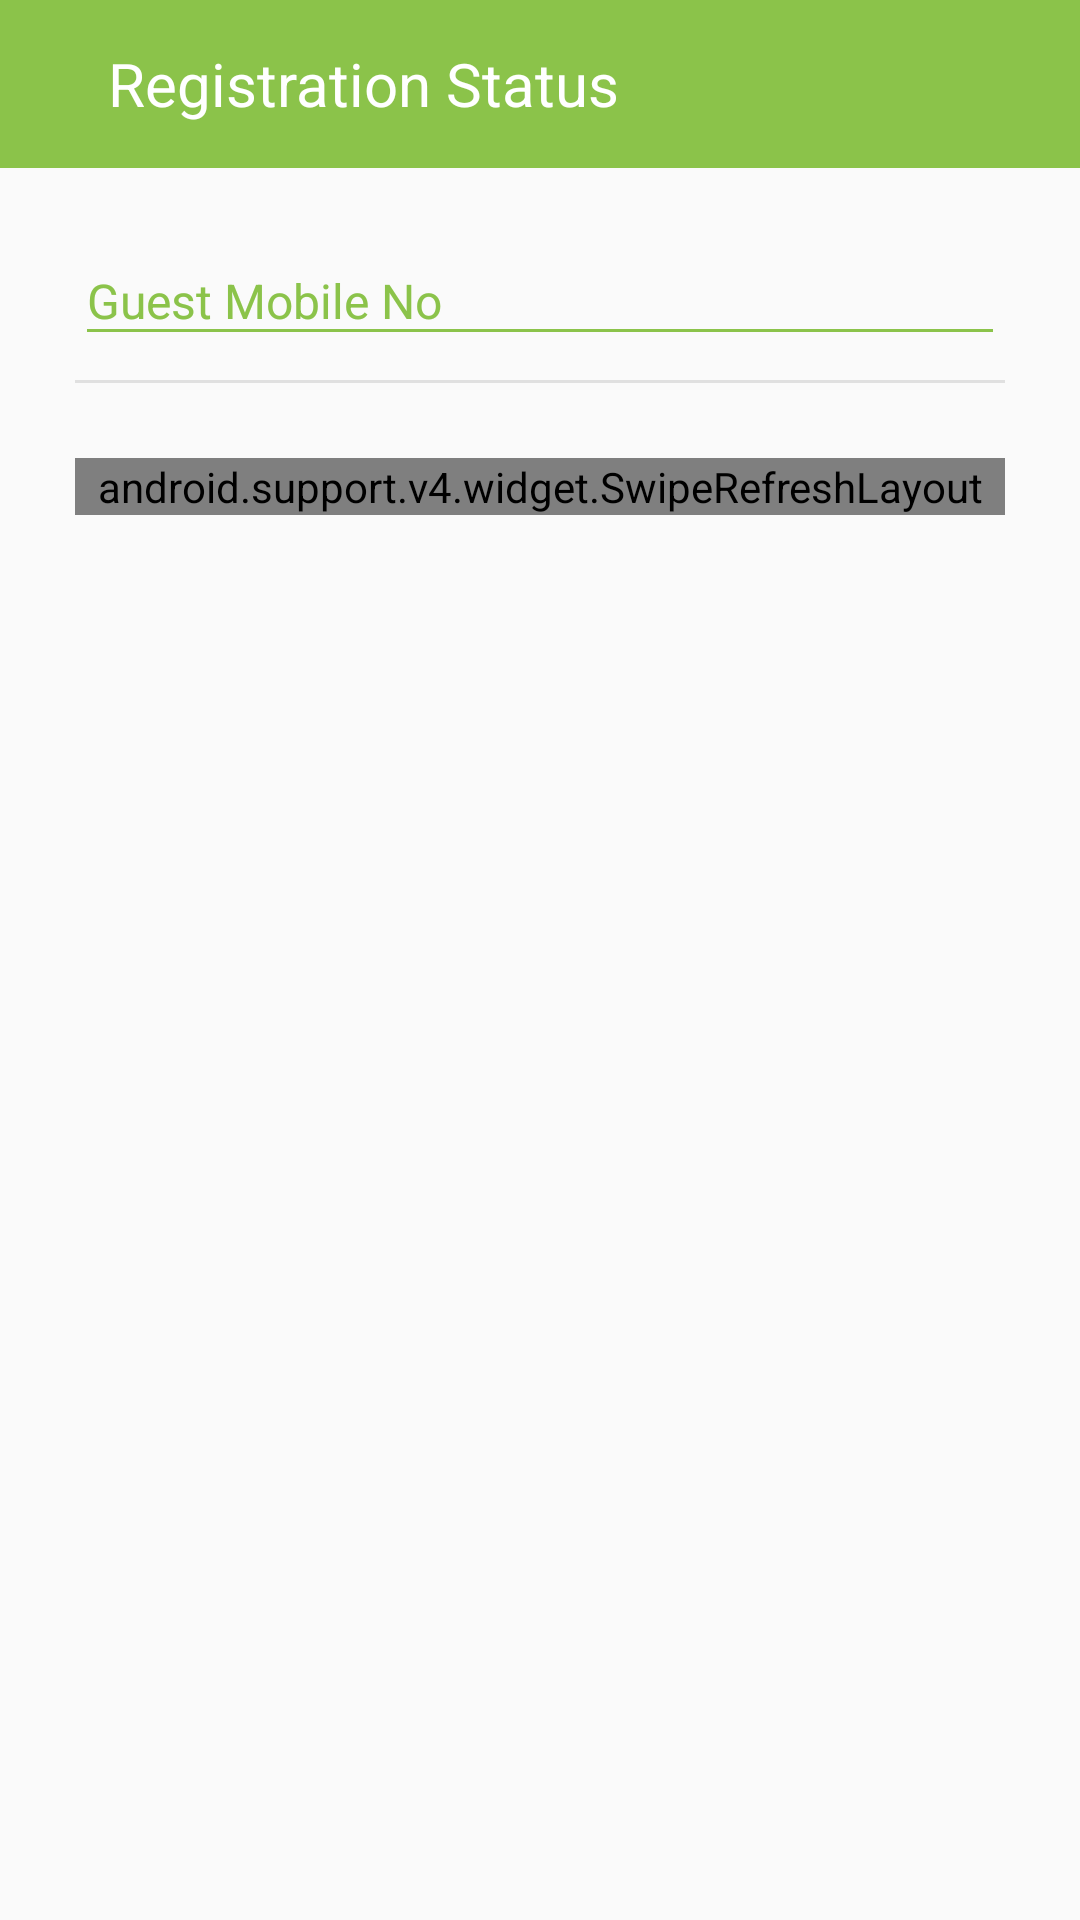

Layout XML and referenced resources for this Android screen:
<!-- AndroidManifest.xml: application theme AppTheme -->
<!-- res/layout/activity_co_reg_status.xml -->
<?xml version="1.0" encoding="utf-8"?>
<LinearLayout xmlns:android="http://schemas.android.com/apk/res/android"
    xmlns:app="http://schemas.android.com/apk/res-auto"
    xmlns:tools="http://schemas.android.com/tools"
    android:id="@+id/activity_co_reg_status"
    android:layout_width="match_parent"
    android:layout_height="match_parent"
    android:orientation="vertical"
    tools:context="com.samkeet.revamp17.coordinator.CoRegStatusActivity">

    <android.support.design.widget.AppBarLayout
        android:id="@+id/apppppp"
        android:layout_width="match_parent"
        android:layout_height="wrap_content"
        android:theme="@style/ThemeOverlay.AppCompat.Dark.ActionBar">

        <android.support.v7.widget.Toolbar
            android:id="@+id/toolbar"
            android:layout_width="match_parent"
            android:layout_height="?attr/actionBarSize"
            android:background="@color/colorAccent"
            app:layout_scrollFlags="scroll|enterAlways"
            app:popupTheme="@style/ThemeOverlay.AppCompat.Light">

            <RelativeLayout
                android:layout_width="match_parent"
                android:layout_height="match_parent"
                android:gravity="center">

                <ImageView
                    android:id="@+id/back_button"
                    android:layout_width="wrap_content"
                    android:layout_height="wrap_content"
                    android:layout_alignParentLeft="true"
                    android:layout_centerHorizontal="true"
                    android:onClick="BackButton"
                    android:paddingLeft="5dp"
                    android:src="@drawable/ic_arrow_back_black_24dp" />

                <TextView
                    android:layout_width="match_parent"
                    android:layout_height="wrap_content"
                    android:layout_centerHorizontal="true"
                    android:layout_toRightOf="@+id/back_button"
                    android:paddingLeft="15dp"
                    android:text="Registration Status"
                    android:textColor="#ffffff"
                    android:textSize="20sp" />

                <ImageView
                    android:id="@+id/send_button"
                    android:layout_width="wrap_content"
                    android:layout_height="wrap_content"
                    android:layout_alignParentRight="true"
                    android:layout_centerHorizontal="true"
                    android:paddingRight="15dp"
                    android:src="@drawable/ic_send_black_24dp" />

            </RelativeLayout>

        </android.support.v7.widget.Toolbar>

    </android.support.design.widget.AppBarLayout>

    <LinearLayout
        android:layout_width="match_parent"
        android:layout_height="wrap_content"
        android:layout_marginLeft="20dp"
        android:layout_marginRight="20dp"
        android:padding="5dp"
        android:orientation="vertical">

        <android.support.design.widget.TextInputLayout
            android:id="@+id/text_mobileno"
            android:layout_width="match_parent"
            android:layout_height="wrap_content"
            android:layout_marginBottom="8dp"
            android:layout_marginTop="8dp"
            android:theme="@style/GreenTextInputLayout">

            <EditText
                android:id="@+id/input_mobileno"
                android:layout_width="match_parent"
                android:layout_height="wrap_content"
                android:hint="Guest Mobile No"
                android:inputType="number"
                android:textColor="@color/colorAccent"
                android:textSize="16sp" />
        </android.support.design.widget.TextInputLayout>

        <View
            android:layout_width="match_parent"
            android:layout_height="1dp"
            android:background="#e0e0e0"/>
        <View
            android:layout_width="match_parent"
            android:layout_height="25dp"/>
        <android.support.v4.widget.SwipeRefreshLayout
            xmlns:android="http://schemas.android.com/apk/res/android"
            android:id="@+id/swipe_refresh_layout"
            android:layout_below="@+id/apppppp"
            android:layout_width="match_parent"
            android:layout_height="wrap_content">

            <android.support.v7.widget.RecyclerView
                android:paddingTop="10dp"
                android:id="@+id/my_recycler_view"
                android:scrollbars="vertical"
                android:layout_width="match_parent"
                android:layout_height="match_parent"/>
        </android.support.v4.widget.SwipeRefreshLayout>

    </LinearLayout>


</LinearLayout>
<!-- resources referenced by this layout -->
<resources>
  <color name="colorAccent">#8BC34A</color>
  <style name="GreenTextInputLayout" parent="Widget.Design.TextInputLayout">
          
          <item name="android:textColorHint">@color/colorAccent</item>
          <item name="android:textSize">20sp</item>
          
          <item name="colorAccent">@color/colorAccent</item>
          <item name="colorControlNormal">@color/colorAccent</item>
          <item name="colorControlActivated">@color/colorAccent</item>
      </style>
  <style name="AppTheme" parent="Theme.AppCompat.Light.NoActionBar">
          
          <item name="colorPrimary">@color/colorPrimary</item>
          <item name="colorPrimaryDark">@color/colorPrimaryDark</item>
          <item name="colorAccent">@color/colorAccent</item>
      </style>
  <color name="colorPrimary">#8BC34A</color>
  <color name="colorPrimaryDark">#689F38</color>
</resources>
